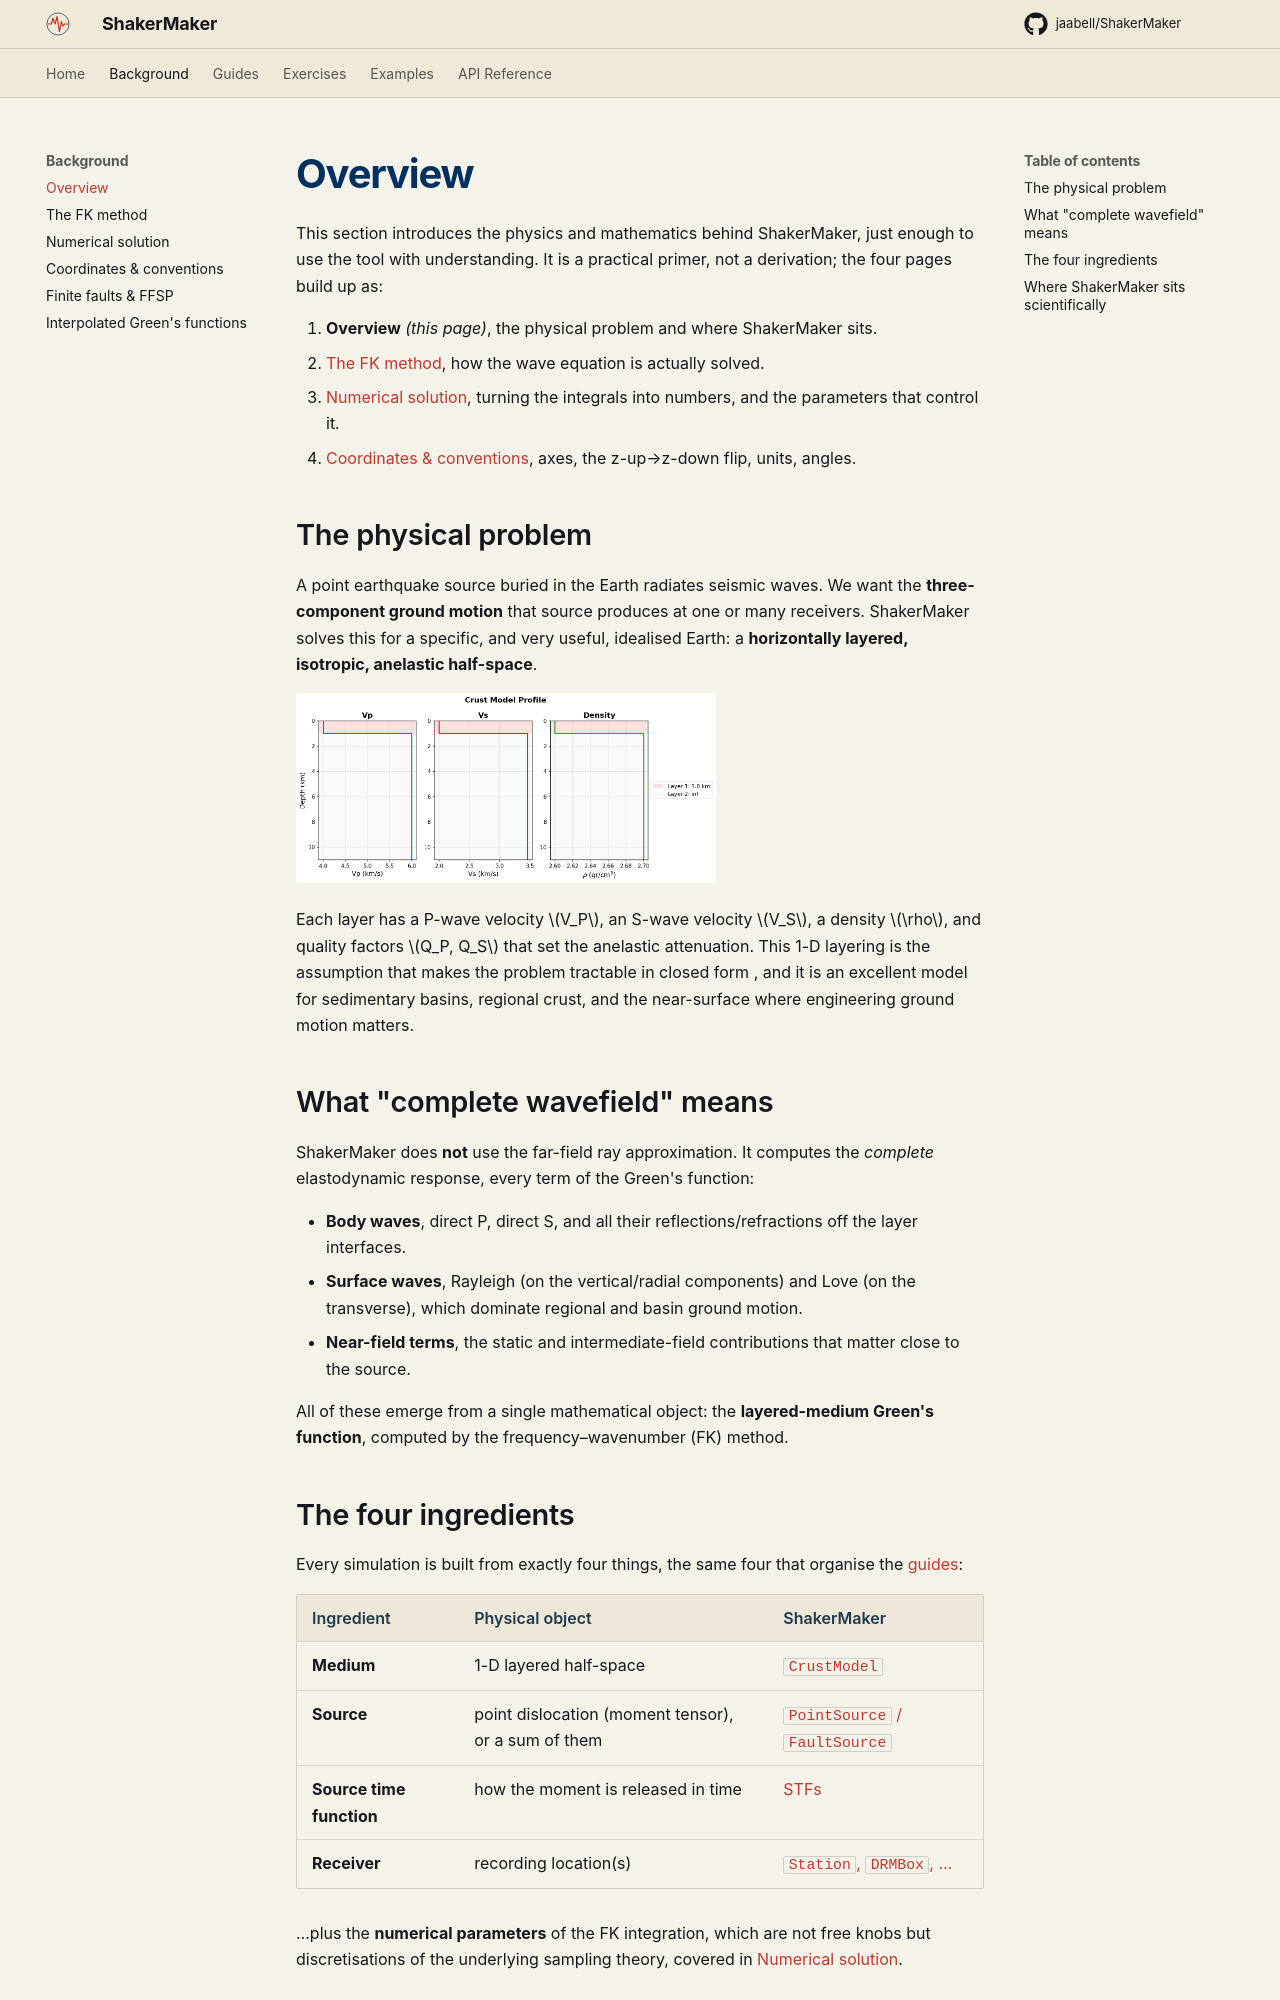

repository: ppalacios92/ShakerMaker · page: background/overview/index.html · generator: mkdocs

# Overview

This section introduces the physics and mathematics behind ShakerMaker, just
enough to use the tool with understanding. It is a practical primer, not a
derivation; the four pages build up as:

1. **Overview** *(this page)*, the physical problem and where ShakerMaker sits.
2. [The FK method](fk_method.md), how the wave equation is actually solved.
3. [Numerical solution](numerics.md), turning the integrals into numbers, and the parameters that control it.
4. [Coordinates & conventions](conventions.md), axes, the z-up→z-down flip, units, angles.

## The physical problem

A point earthquake source buried in the Earth radiates seismic waves. We want
the **three-component ground motion** that source produces at one or many
receivers. ShakerMaker solves this for a specific, and very useful, idealised
Earth: a **horizontally layered, isotropic, anelastic half-space**.

![SCEC LOH.1 layered profile](../assets/images/crust_loh1.png){ width=420 }

Each layer has a P-wave velocity $V_P$, an S-wave velocity $V_S$, a density
$\rho$, and quality factors $Q_P, Q_S$ that set the anelastic attenuation. This
1-D layering is the assumption that makes the problem tractable in closed form
,  and it is an excellent model for sedimentary basins, regional crust, and the
near-surface where engineering ground motion matters.

## What "complete wavefield" means

ShakerMaker does **not** use the far-field ray approximation. It computes the
*complete* elastodynamic response, every term of the Green's function:

- **Body waves**, direct P, direct S, and all their reflections/refractions off
  the layer interfaces.
- **Surface waves**, Rayleigh (on the vertical/radial components) and Love (on
  the transverse), which dominate regional and basin ground motion.
- **Near-field terms**, the static and intermediate-field contributions that
  matter close to the source.

All of these emerge from a single mathematical object: the **layered-medium
Green's function**, computed by the frequency–wavenumber (FK) method.
